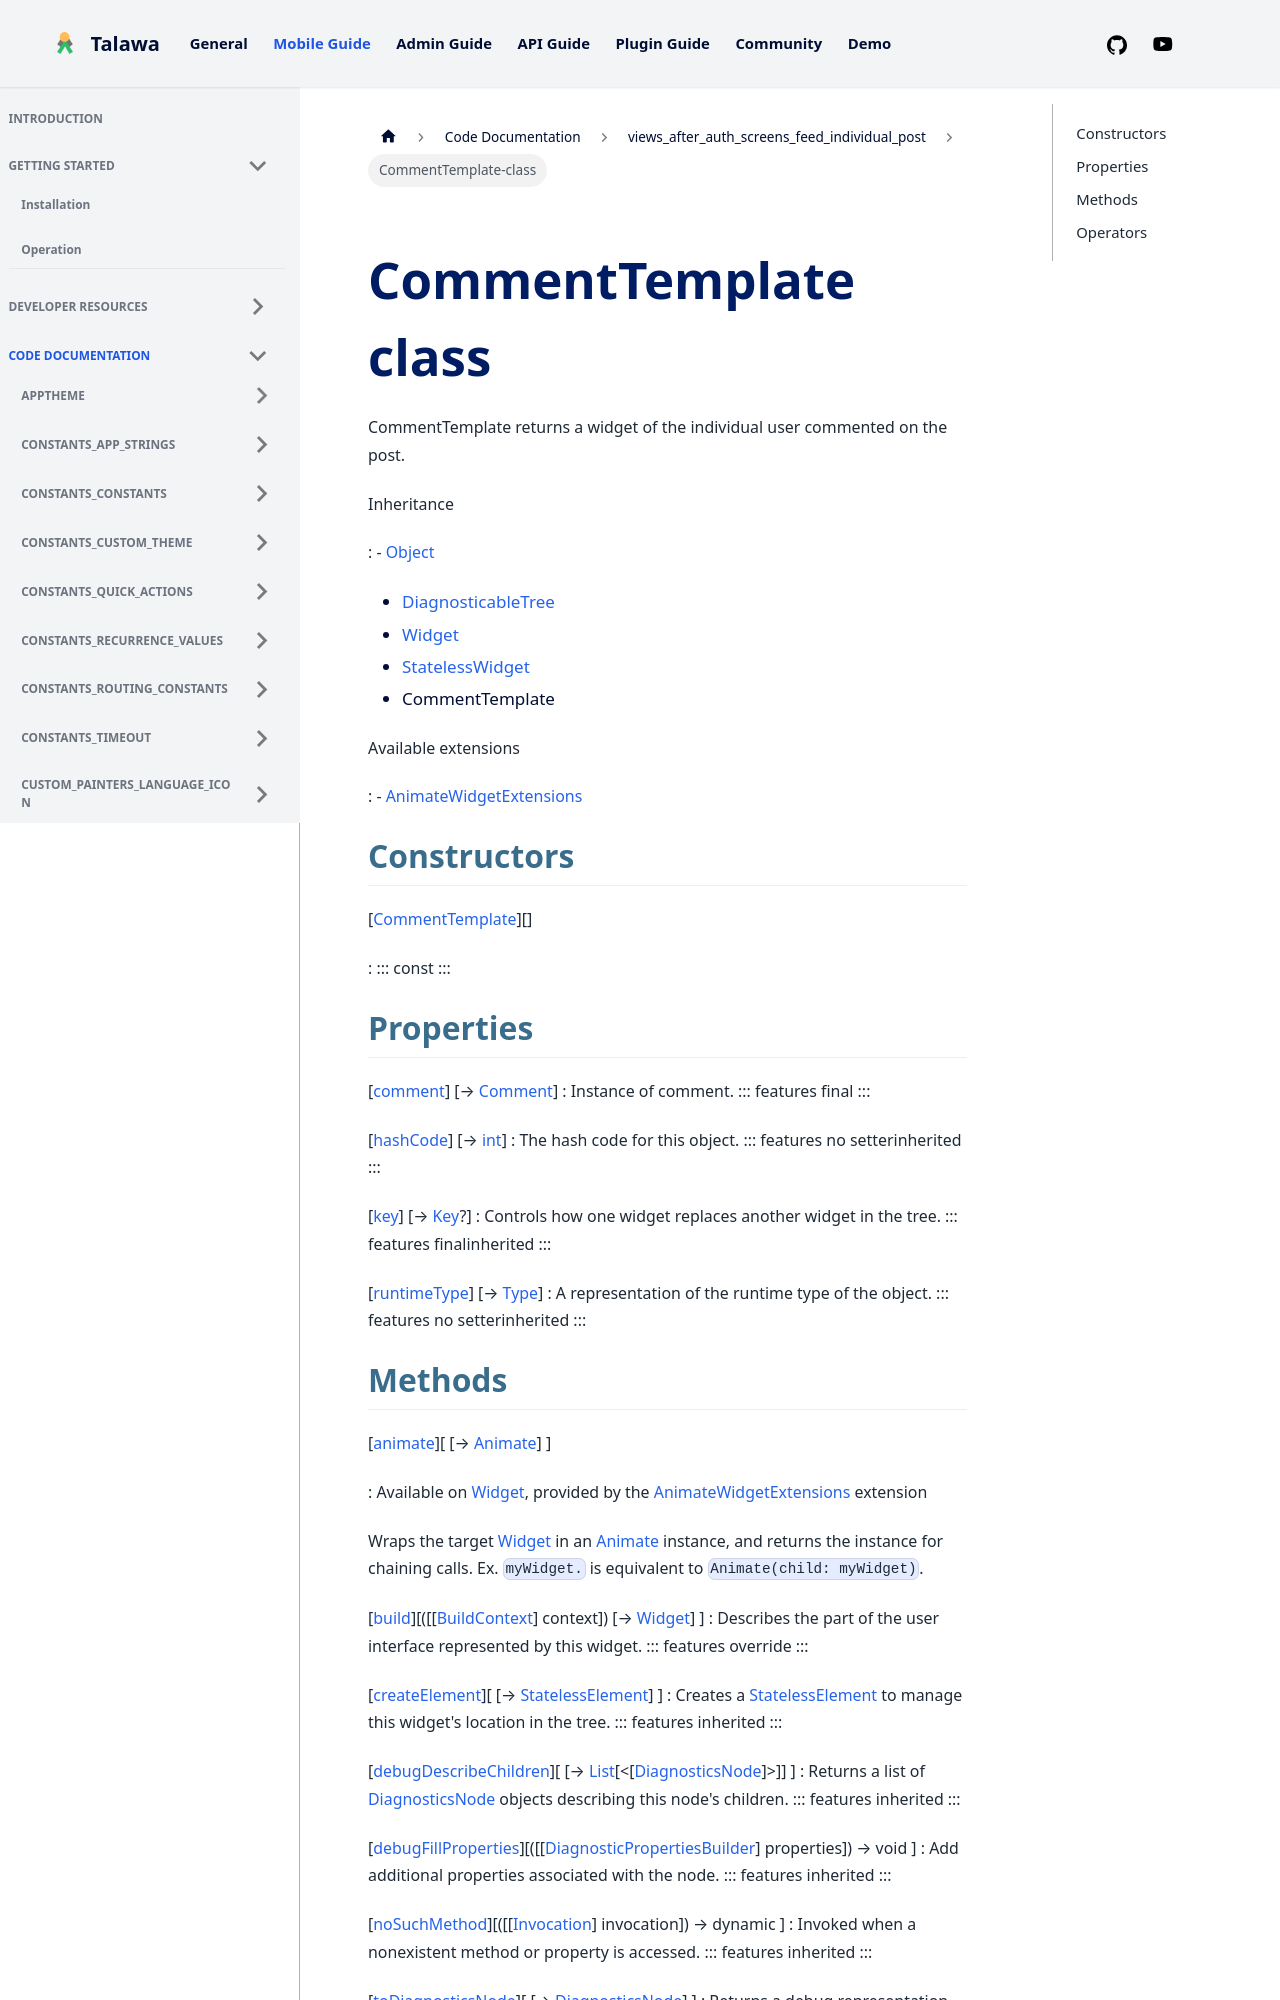

repository: PalisadoesFoundation/talawa · page: docs/auto-docs/views_after_auth_screens_feed_individual_post/CommentTemplate-class/index.html · generator: docusaurus


<div>

# CommentTemplate class

</div>


CommentTemplate returns a widget of the individual user commented on the
post.




Inheritance

:   -   [Object](https://api.flutter.dev/flutter/dart-core/Object-class.html)
    -   [DiagnosticableTree](https://api.flutter.dev/flutter/foundation/DiagnosticableTree-class.html)
    -   [Widget](https://api.flutter.dev/flutter/widgets/Widget-class.html)
    -   [StatelessWidget](https://api.flutter.dev/flutter/widgets/StatelessWidget-class.html)
    -   CommentTemplate

Available extensions

:   -   [AnimateWidgetExtensions](https://pub.dev/documentation/flutter_animate/4.5.0/flutter_animate/AnimateWidgetExtensions.html)



## Constructors

[[CommentTemplate](../views_after_auth_screens_feed_individual_post/CommentTemplate/CommentTemplate.md)][]

:   ::: 
    const
    :::



## Properties

[[comment](../views_after_auth_screens_feed_individual_post/CommentTemplate/comment.md)] [→ [Comment](../models_comment_comment_model/Comment-class.md)]
:   Instance of comment.
    ::: features
    final
    :::

[[hashCode](https://api.flutter.dev/flutter/widgets/Widget/hashCode.html)] [→ [int](https://api.flutter.dev/flutter/dart-core/int-class.html)]
:   The hash code for this object.
    ::: features
    no setterinherited
    :::

[[key](https://api.flutter.dev/flutter/widgets/Widget/key.html)] [→ [Key](https://api.flutter.dev/flutter/foundation/Key-class.html)?]
:   Controls how one widget replaces another widget in the tree.
    ::: features
    finalinherited
    :::

[[runtimeType](https://api.flutter.dev/flutter/dart-core/Object/runtimeType.html)] [→ [Type](https://api.flutter.dev/flutter/dart-core/Type-class.html)]
:   A representation of the runtime type of the object.
    ::: features
    no setterinherited
    :::
